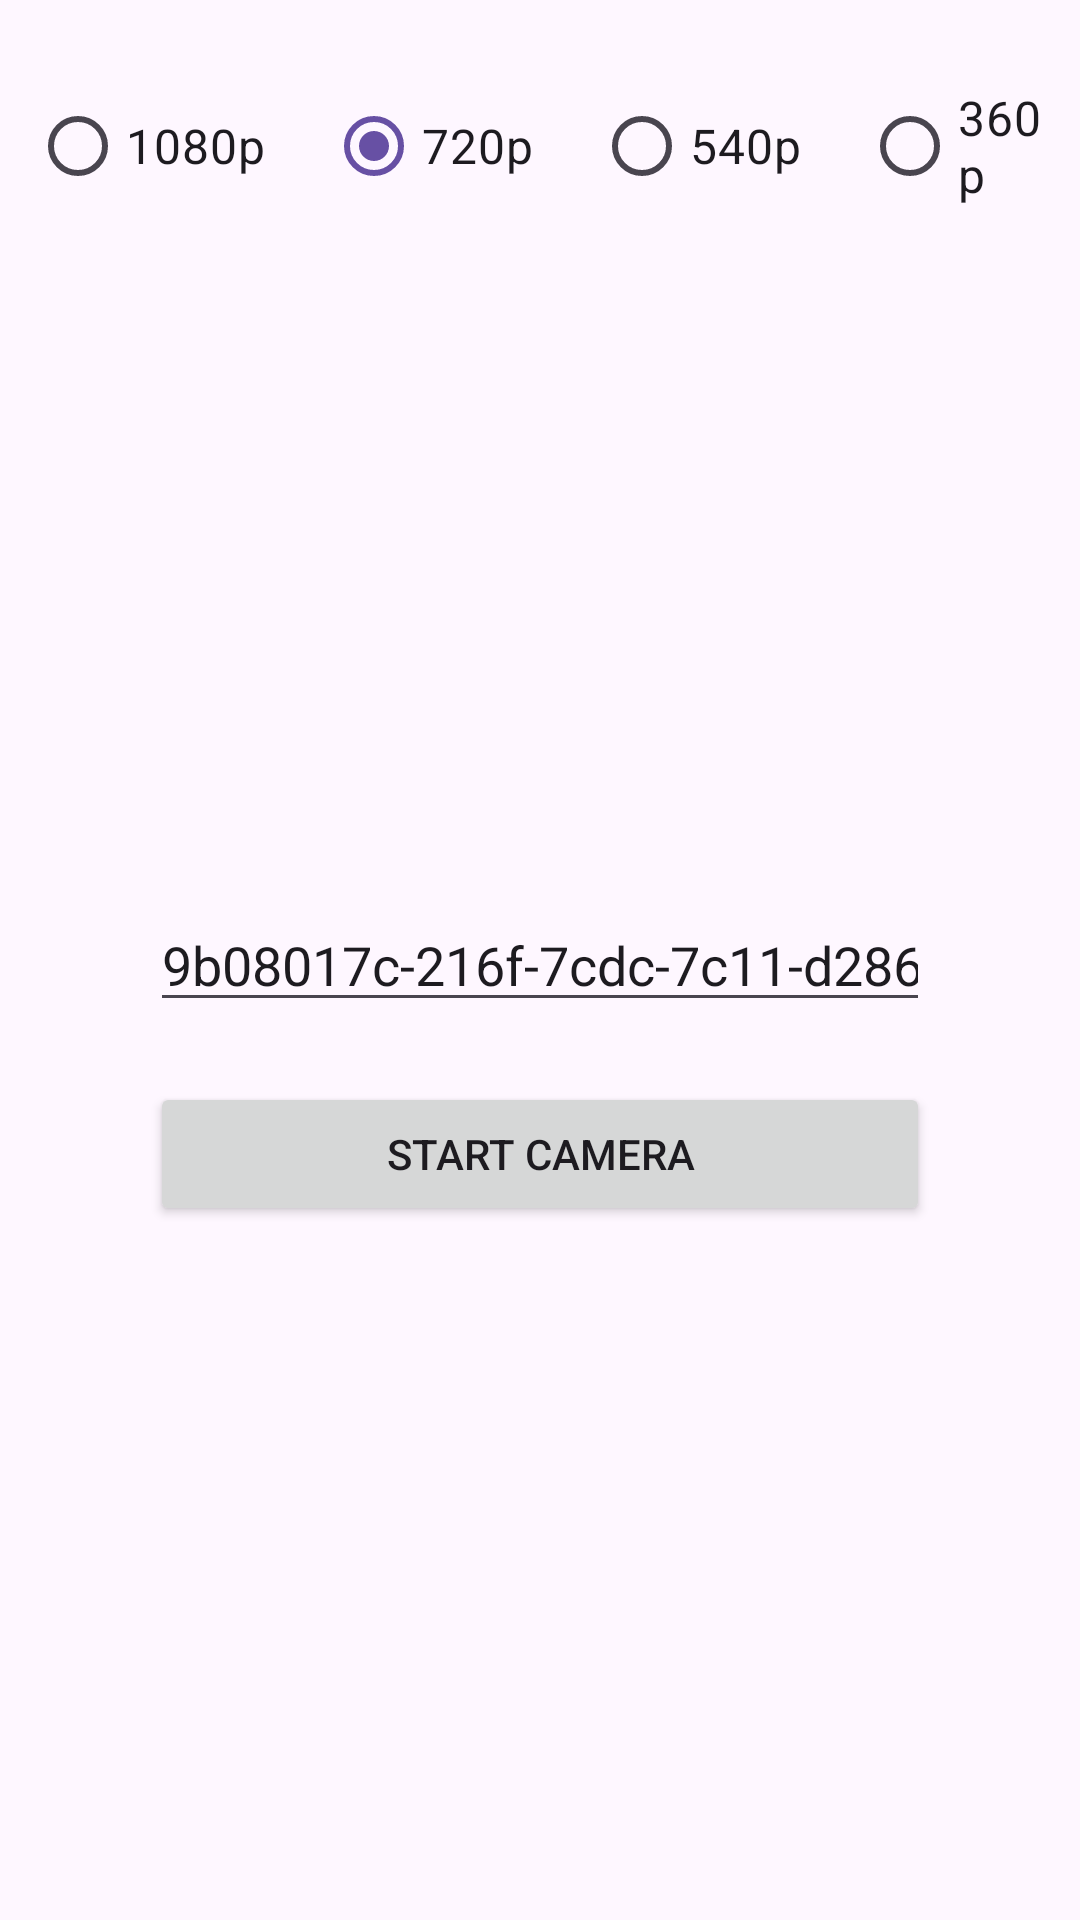

This screen was rendered from an Android layout file. Write that file and the resources it references.
<!-- AndroidManifest.xml: application theme Theme.MuxLive -->
<!-- res/layout/activity_configure.xml -->
<?xml version="1.0" encoding="utf-8"?>
<androidx.constraintlayout.widget.ConstraintLayout xmlns:android="http://schemas.android.com/apk/res/android"
    xmlns:app="http://schemas.android.com/apk/res-auto"
    xmlns:tools="http://schemas.android.com/tools"
    android:layout_width="match_parent"
    android:layout_height="match_parent"
    tools:context=".ConfigureActivity">

    <Button
        android:id="@+id/startCamera"
        android:layout_width="0dp"
        android:layout_height="wrap_content"
        android:layout_marginStart="50dp"
        android:layout_marginTop="20dp"
        android:layout_marginEnd="50dp"
        android:onClick="startCamera"
        android:text="Start Camera"
        app:layout_constraintEnd_toEndOf="parent"
        app:layout_constraintStart_toStartOf="parent"
        app:layout_constraintTop_toBottomOf="@+id/streamKeyField" />

    <EditText
        android:id="@+id/streamKeyField"
        android:layout_width="0dp"
        android:layout_height="wrap_content"
        android:layout_marginStart="50dp"
        android:layout_marginEnd="50dp"
        android:ems="10"
        android:hint="Stream Key"
        android:inputType="textPersonName"
        android:text="9b08017c-216f-7cdc-7c11-d286135c3777"
        app:layout_constraintBottom_toBottomOf="parent"
        app:layout_constraintEnd_toEndOf="parent"
        app:layout_constraintStart_toStartOf="parent"
        app:layout_constraintTop_toTopOf="parent" />

    <RadioGroup
        android:id="@+id/radioGroup"
        android:layout_width="wrap_content"
        android:layout_height="0dp"
        android:layout_marginTop="10dp"
        android:checkedButton="@+id/P720p"
        android:orientation="horizontal"
        app:layout_constraintEnd_toEndOf="parent"
        app:layout_constraintStart_toStartOf="parent"
        app:layout_constraintTop_toTopOf="parent">

        <RadioButton
            android:id="@+id/P1080p"
            android:layout_width="wrap_content"
            android:layout_height="match_parent"
            android:layout_margin="10dp"
            android:onClick="changeProfile"
            android:text="1080p"
            android:textSize="16sp" />

        <RadioButton
            android:id="@+id/P720p"
            android:layout_width="wrap_content"
            android:layout_height="match_parent"
            android:layout_margin="10dp"
            android:onClick="changeProfile"
            android:text="720p"
            android:textSize="16sp" />

        <RadioButton
            android:id="@+id/P540p"
            android:layout_width="wrap_content"
            android:layout_height="match_parent"
            android:layout_margin="10dp"
            android:onClick="changeProfile"
            android:text="540p"
            android:textSize="16sp" />

        <RadioButton
            android:id="@+id/tm360p"
            android:layout_width="wrap_content"
            android:layout_height="match_parent"
            android:layout_margin="10dp"
            android:onClick="changeProfile"
            android:text="360p"
            android:textSize="16sp" />
    </RadioGroup>

    <ImageView
        android:id="@+id/imageView3"
        android:layout_width="150dp"
        android:layout_height="wrap_content"
        app:layout_constraintBottom_toTopOf="@+id/streamKeyField"
        app:layout_constraintEnd_toEndOf="parent"
        app:layout_constraintStart_toStartOf="parent"
        app:layout_constraintTop_toBottomOf="@+id/radioGroup"
        app:srcCompat="@drawable/mux" />

</androidx.constraintlayout.widget.ConstraintLayout>
<!-- resources referenced by this layout -->
<resources>
  <style name="Theme.MuxLive" parent="Base.Theme.MuxLive" />
  <style name="Base.Theme.MuxLive" parent="Theme.Material3.DayNight.NoActionBar">
          
          
      </style>
</resources>
